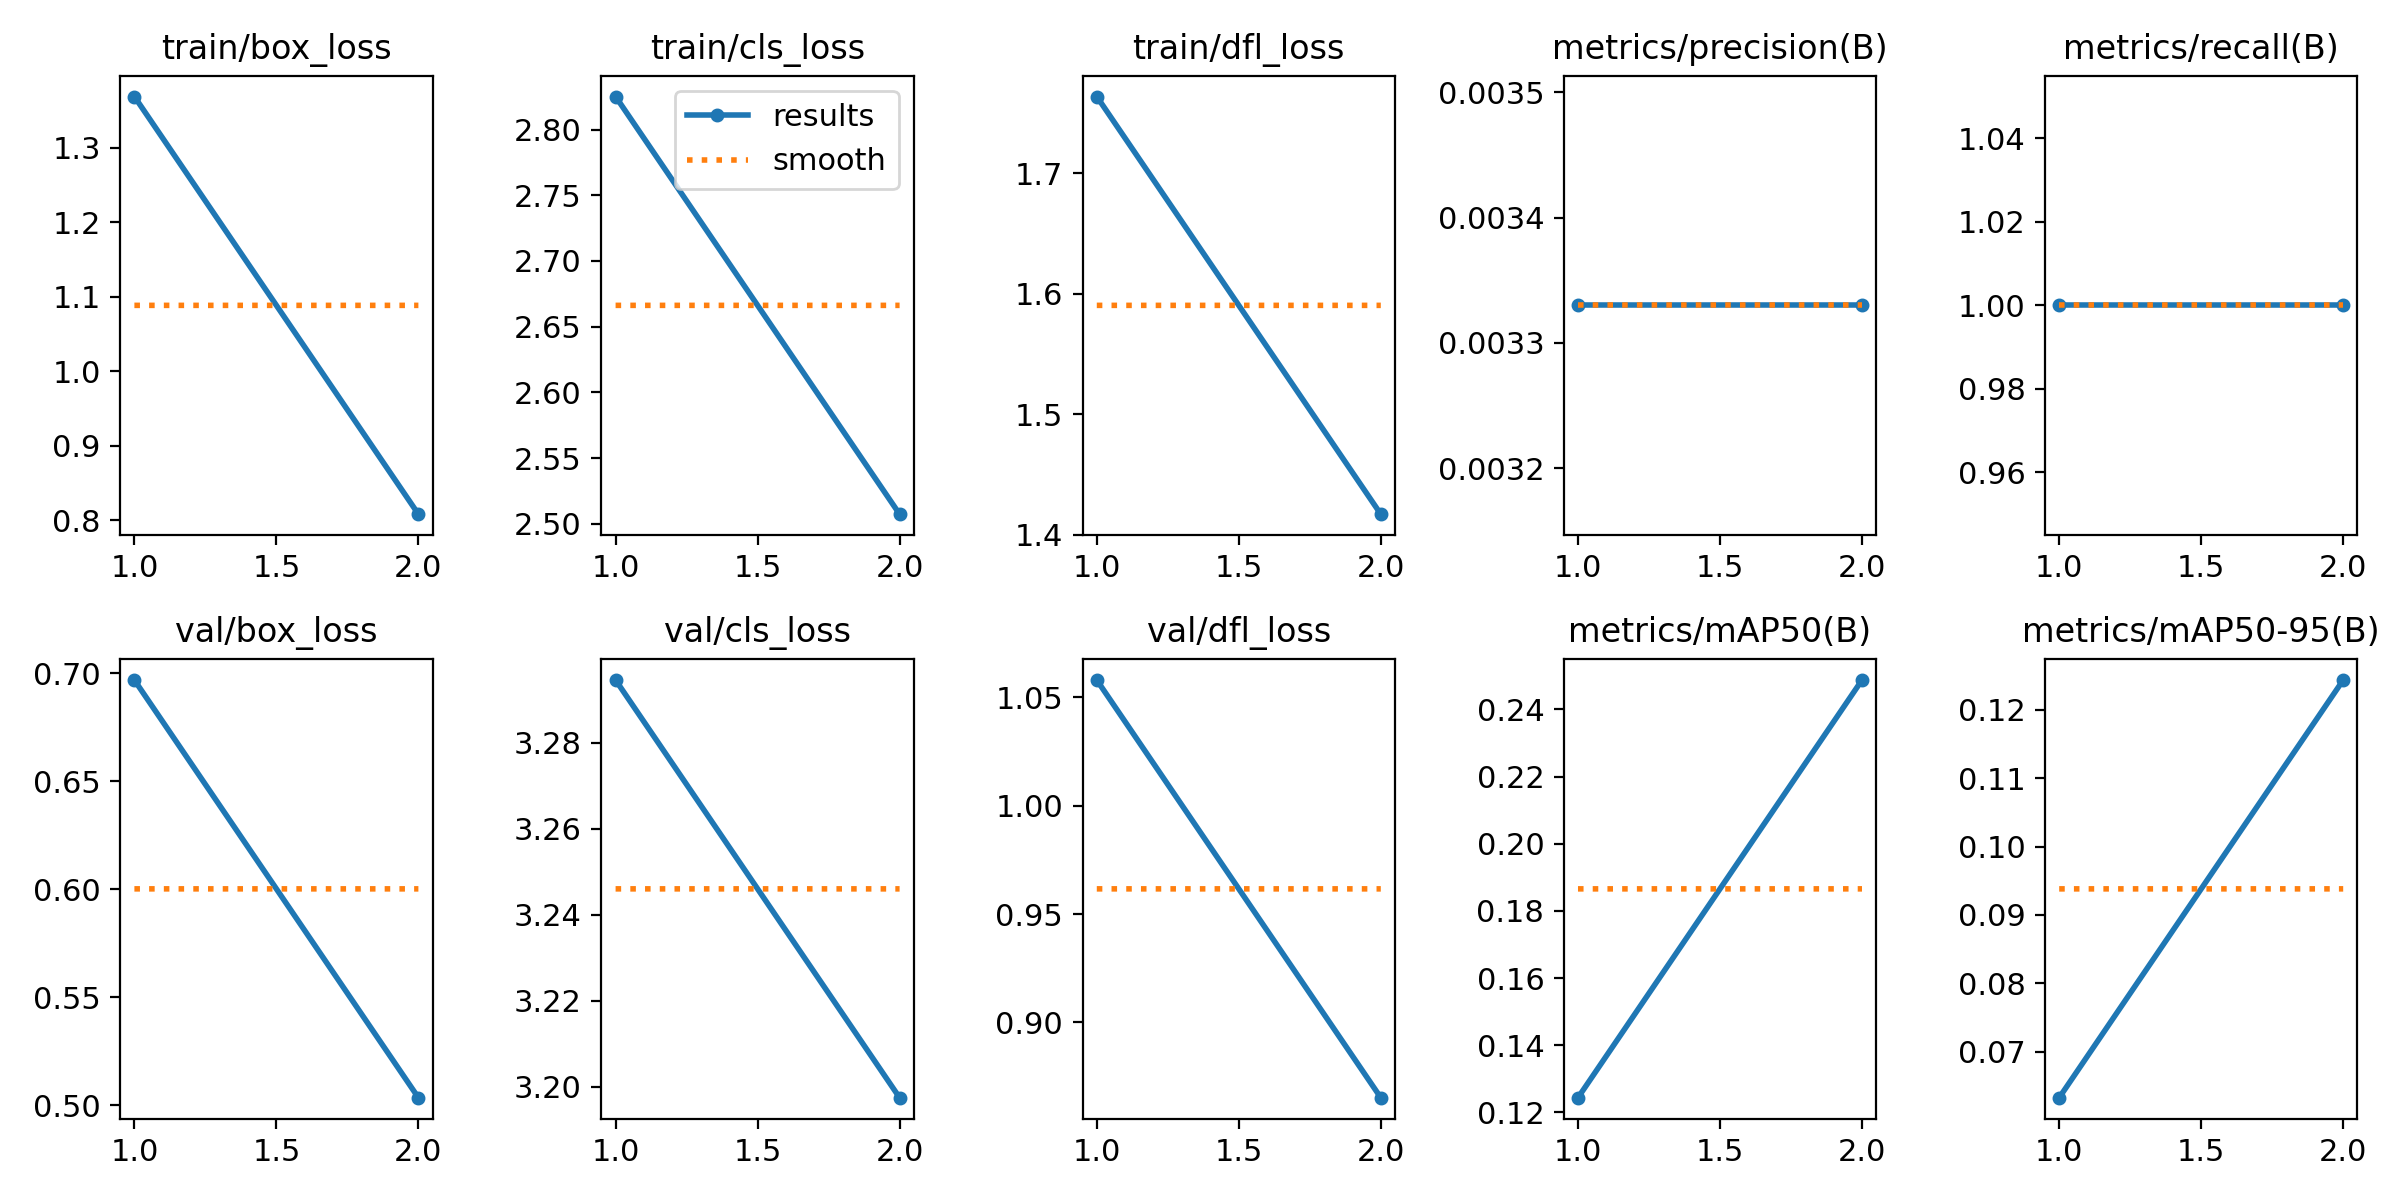

The table this chart was drawn from, first rows:
epoch, time, train/box_loss, train/cls_loss, train/dfl_loss, metrics/precision(B), metrics/recall(B), metrics/mAP50(B), metrics/mAP50-95(B), val/box_loss, val/cls_loss, val/dfl_loss, lr/pg0, lr/pg1, lr/pg2
1, 8.439, 1.369, 2.825, 1.764, 0.00333, 1, 0.1244, 0.06327, 0.6968, 3.295, 1.058, 8e-05, 8e-05, 8e-05
2, 16.65, 0.8083, 2.507, 1.417, 0.00333, 1, 0.2487, 0.1244, 0.5036, 3.197, 0.8653, 9.09e-05, 9.09e-05, 9.09e-05
